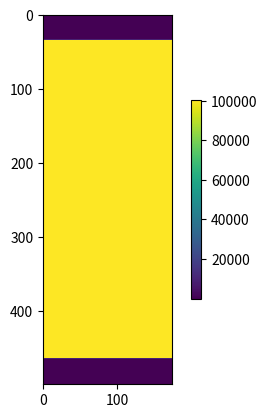
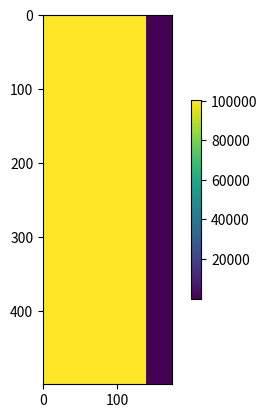

Write Python code to recreate these figures, in order.
#!/usr/bin/env python3

''' Functions related to Viscoelastic models  

   See Casula, 1992, "Generalized Mechanical Model Analogies of
                      Linear Viscoelastic Behaviour ", Bolletino Di 
                      Geofisica Teoretica ed Applicata, Vol XXIV,
                      N. 136, December 1992,

   for the formulas used in this module.

'''

# Imports
import matplotlib.pyplot as pl
import numpy as np
import sys
import argparse
from math import *

def taues (tau0,Q) :
  ''' Taues computes relaxation times from Q 
    
   Arguments:
     - tau0 : =1/w0 where w0 is the Peak frequency
     - Q    : 2D array of Q values

   Return:
     - taue  : epsilon relaxation time
     - taus  : sigma   relaxation time
      
  '''

  tau0=1/w0
  Nx = Q.shape[0]
  Ny = Q.shape[1]

  taue=np.zeros((Nx,Ny), dtype=np.float32,order='F')
  taus=np.zeros((Nx,Ny), dtype=np.float32,order='F')
  taue = (tau0/Q)*(np.sqrt(Q*Q+1.0)+1.0);
  taus = (tau0/Q)*(np.sqrt(Q*Q+1.0)-1.0);

  return(taue,taus)

def q(taue,taus,w0) :
  ''' q Computes Q from taus and taue

  Arguments :
    - taue : epsilon relaxation values
    - taus : epsilon relaxation values
    - w0   : Peak angular frequency 

  Return :
    - Q  : Q-value

  '''

  tau0=1/w0
  Q = 2*tau0/(taue-taus)

  return(Q)

def e3(d, dx, nb):
  ''' 

  Arguments :
    - d  : 1D array
    - dx : Sampling distance in meters
    - nb : Length of tapering zone

  e3 creates a 1D quadratic profile function tapering the
  end of the vector d.

  '''
  
  n = len(d)
  for i in range(0,n): 
    d[i]=1.0;

  # Right border
  for i in range(n-1-nb,n) :
      d[i] = (((n-1-i)*dx)/((nb)*dx))**2

  return (d)

def e2(d, dx, nb):
  ''' 

  Arguments :
    - d  : 1D array
    - dx : Sampling distance in meters
    - nb : Length of tapering zone

  e2 creates a 1D quadratic profile function tapering both
  ends of the vector d.

  '''
  
  n = len(d)
  for i in range(0,n): 
    d[i]=1.0;

  # Left border
  for i in range(0,nb+1) :
    d[i] = d[i]*(((i*dx))/((nb)*dx))**2

  # Right border
  for i in range(n-1-nb,n) :
      d[i] = (((n-1-i)*dx)/((nb)*dx))**2

  return (d)

def e1(d, dx, nb):
  ''' 
  Arguments :
    - d  : 1D array
    - dx : Sampling interval
    - nb : Length of profile zone

  e1 creates a linear profile function
  tapering both ends of the vector d.

  '''
  n = len(d)

  for i in range(0,n): 
    d[i]=1.0;

  # Left border
  for i in range(0,nb+1) :
    d[i] = ((i*dx)/((nb)*dx))

  # Right border
  for i in range(n-nb,n) :
    d[i] = 1.0-((i-(n-nb))*dx)/((nb)*dx)

  return d


def sls(Q,nb, dx, dt,w0,freesurface=1) :
  ''' Compute tapered Q models for standard linear solid 

  Sls will taper the input Q-model in both x- and y-directions. The resulting
  output Q-models have strong enough attenuation to attenuate wavfields and
  are smooth enough to prevent reflections.
  A standard linear solid (SLS) is used for the Q model.

  Arguments :
    - Q  : 2D array of Q-values
    - nb : Length of border zone
    - dx : Spatial sampling interval
    - dt : Time sampling interval
    - w0 : Peak angular frequency
    - freesurface : =1 for free surface =0 non-free surface.

  Returns :
    - Qx : 2D array with tapered Q-values in the x-direction
    - Qy : 2D array with tapered Q-values in the y-direction

  '''

  #Preliminary we just set a high and
  #Low Q-value within the border (taper) zone.
  
  Qmax=100000.0
  Qmin=1.1

  Nx = Q.shape[0]
  Ny = Q.shape[1]
  Qx = np.zeros((Nx,Ny), dtype=np.float32,order='F')
  Qy = np.zeros((Nx,Ny), dtype=np.float32,order='F')
  tauex = np.zeros(Nx, dtype=np.float32,order='F')
  tauey = np.zeros(Ny, dtype=np.float32,order='F')
  tausx = np.zeros(Nx, dtype=np.float32,order='F')
  tausy = np.zeros(Ny, dtype=np.float32,order='F')
  d2x   = np.zeros(Nx, dtype=np.float32,order='F')
  d2y   = np.zeros(Ny, dtype=np.float32,order='F')

  if(freesurface ==1):
    d2y = e3(d2y, dx, nb)
  else :
    d2y = e2(d2y, dx, nb)

  d2x = e2(d2x, dx, nb)
  tau0 = 1.0/w0         # Relaxation time corresponding to absorption top

  #Compute relaxation times corresponding to Qmin
  tauemin = (tau0/Qmin)*(sqrt(Qmin*Qmin+1.0)+1.0);
  tauemin = 1.0/tauemin;
  tausmin = (tau0/Qmin)*(sqrt(Qmin*Qmin+1.0)-1.0);
  tausmin = 1.0/tausmin;

  #Compute relaxation times corresponding to Qmax
  tauemax = (tau0/Qmax)*(sqrt(Qmax*Qmax+1.0)+1.0);
  tauemax = 1.0/tauemax;
  tausmax = (tau0/Qmax)*(sqrt(Qmax*Qmax+1.0)-1.0);
  tausmax = 1.0/tausmax;

  for i in range(0,Nx):
    # Quadratic interpolation of taue and taus in x-dir
    tauex[i] = tauemin + (tauemax-tauemin)*d2x[i];
    tauex[i] = 1.0/tauex[i]
    tausx[i] = tausmin + (tausmax-tausmin)*d2x[i];
    tausx[i] = 1.0/tausx[i]

  for i in range(0,Ny):
    # Quadratic interpolation of taue and taus in y-dir
    tauey[i] = tauemin + (tauemax-tauemin)*d2y[i];
    tauey[i] = 1.0/tauey[i]
    tausy[i] = tausmin + (tausmax-tausmin)*d2y[i];
    tausy[i] = 1.0/tausy[i]

  Qx = np.zeros((Nx,Ny), dtype=np.float32,order='F')
  Qy = np.zeros((Nx,Ny), dtype=np.float32,order='F')

  for j in range(0,Ny):
    for i in range(0,Nx) :
      Qx[i,j]  = 2*tau0/(tauex[i]-tausx[i])
      Qy[i,j]  = 2*tau0/(tauey[j]-tausy[j])
      
  return (Qx,Qy)

def main() :
  ''' test cases '''

  # Check the d2 function
  Nx=20
  nb=5
  dx=10
  d=np.zeros(Nx, dtype=np.float32,order='F')
  Nx = 500
  Ny = 174 
  nb=35
  dx = 5 
  
  w0=25.0*2.0*3.14159
  dt = 0.001
  Q  = np.zeros((Nx,Ny), dtype=np.float32,order='F')
  freesurface=1
  Qx,Qy=sls(Q,nb, dx,dt, w0,freesurface)

  print(Qx.shape)
  print(Qy.shape)

# Plot results
  pl.figure()
  im=pl.imshow(Qx)
  cbar=pl.colorbar(im,fraction=0.02, pad=0.04)
  pl.show()
  im=pl.imshow(Qy)
  cbar=pl.colorbar(im,fraction=0.02, pad=0.04)
  pl.show()

#--Usual python magic
if __name__ == "__main__":
    main()
